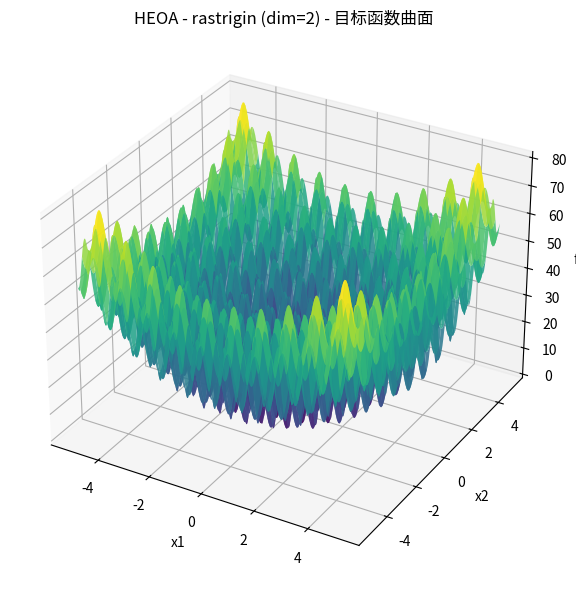
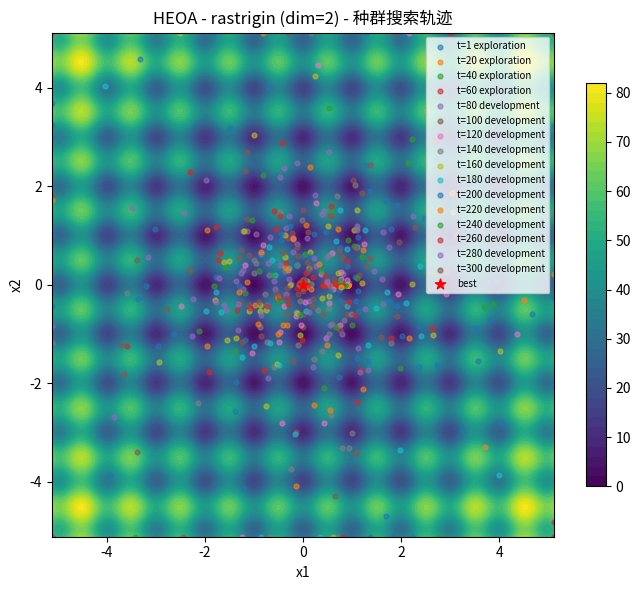
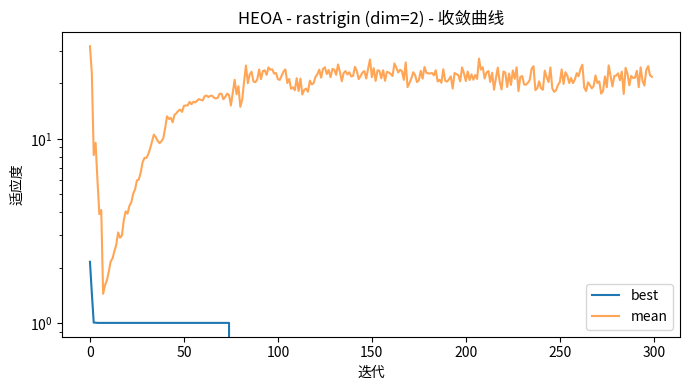
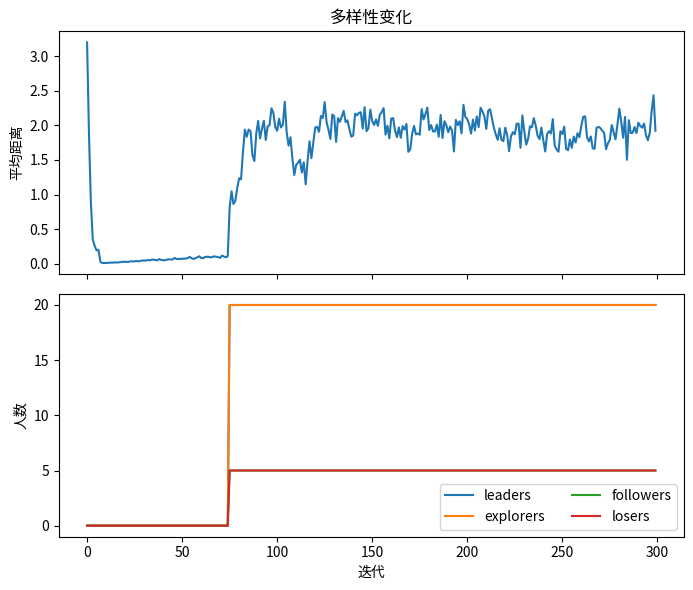

Reproduce these figures in Python, in order.
import argparse
from dataclasses import dataclass
from math import gamma, sin, pi
from pathlib import Path
from typing import Callable, Dict, List, Tuple

import numpy as np

try:
    import matplotlib.pyplot as plt
    from matplotlib import cm
except ImportError:  # pragma: no cover
    plt = None
    cm = None


@dataclass
class HEOAConfig:
    n_pop: int = 50
    max_iter: int = 300
    a: float = 0.6
    alpha: float = 4.0
    gamma_val: float = 1.5
    seed: int = 0
    snapshot_every: int = 20


def logistic_chaos_init(n: int, dim: int, lb: np.ndarray, ub: np.ndarray, alpha: float, rng: np.random.Generator):
    x = rng.random(dim)
    pop = np.empty((n, dim), dtype=float)
    for i in range(n):
        x = alpha * x * (1.0 - x)
        pop[i] = x
    return lb + (ub - lb) * pop


def levy_flight(dim: int, gamma_val: float, rng: np.random.Generator):
    sigma = (gamma(1 + gamma_val) * sin(pi * gamma_val / 2) /
             (gamma((1 + gamma_val) / 2) * gamma_val * 2 ** ((gamma_val - 1) / 2))) ** (1 / gamma_val)
    u = rng.normal(0, sigma, size=dim)
    v = rng.normal(0, 1, size=dim)
    return u / (np.abs(v) ** (1 / gamma_val))


def split_roles(rank_idx: np.ndarray, n: int):
    n_leader = int(0.4 * n)
    n_explorer = int(0.4 * n)
    n_follower = int(0.1 * n)
    leaders = rank_idx[:n_leader]
    explorers = rank_idx[n_leader:n_leader + n_explorer]
    followers = rank_idx[n_leader + n_explorer:n_leader + n_explorer + n_follower]
    losers = rank_idx[n_leader + n_explorer + n_follower:]
    return leaders, explorers, followers, losers


def sphere(x: np.ndarray) -> float:
    return float(np.sum(x ** 2))


def rastrigin(x: np.ndarray) -> float:
    return float(np.sum(x ** 2 - 10 * np.cos(2 * np.pi * x) + 10))


def ackley(x: np.ndarray) -> float:
    n = x.size
    return float(-20 * np.exp(-0.2 * np.sqrt(np.sum(x ** 2) / n))
                 - np.exp(np.sum(np.cos(2 * np.pi * x)) / n) + 20 + np.e)


def griewank(x: np.ndarray) -> float:
    i = np.arange(1, x.size + 1)
    return float(np.sum(x ** 2) / 4000.0 - np.prod(np.cos(x / np.sqrt(i))) + 1)


def rosenbrock(x: np.ndarray) -> float:
    return float(np.sum(100 * (x[1:] - x[:-1] ** 2) ** 2 + (x[:-1] - 1) ** 2))


BENCHMARKS: Dict[str, Tuple[Callable[[np.ndarray], float], Tuple[float, float]]] = {
    "sphere": (sphere, (-100.0, 100.0)),
    "rastrigin": (rastrigin, (-5.12, 5.12)),
    "ackley": (ackley, (-32.0, 32.0)),
    "griewank": (griewank, (-600.0, 600.0)),
    "rosenbrock": (rosenbrock, (-30.0, 30.0)),
}


def heoa_optimize(
    func: Callable[[np.ndarray], float],
    dim: int,
    lb: np.ndarray,
    ub: np.ndarray,
    cfg: HEOAConfig,
):
    rng = np.random.default_rng(cfg.seed)
    x = logistic_chaos_init(cfg.n_pop, dim, lb, ub, cfg.alpha, rng)

    f = np.array([func(xi) for xi in x])
    best_idx = int(np.argmin(f))
    x_best = x[best_idx].copy()
    f_best = float(f[best_idx])

    history = {
        "best_f": [],
        "mean_f": [],
        "diversity": [],
        "roles": [],
        "best_x": [],
        "stage": [],
        "snapshots": [],
    }

    for t in range(1, cfg.max_iter + 1):
        stage = "exploration" if t <= cfg.max_iter / 4 else "development"
        x_mean = np.mean(x, axis=0)

        if stage == "development":
            omega = 0.2 * np.cos((pi / 2.0) * (1.0 - t / cfg.max_iter))
            order = np.argsort(f)
            leaders, explorers, followers, losers = split_roles(order, cfg.n_pop)
            roles = (len(leaders), len(explorers), len(followers), len(losers))

            for i in leaders:
                r = rng.random()
                if r < cfg.a:
                    x_new = omega * x[i] * np.exp(-t / (rng.random() * cfg.max_iter))
                else:
                    r_n = rng.normal(0.0, 1.0, size=dim)
                    x_new = omega * x[i] + r_n * np.ones(dim)
                x[i] = np.clip(x_new, lb, ub)

            x_worst = x[order[-1]]
            for rank, i in enumerate(explorers, start=1):
                r_n = rng.normal(0.0, 1.0, size=dim)
                x_new = r_n * np.exp((x_worst ** 2 - x[i] ** 2) / (rank ** 2))
                x[i] = np.clip(x_new, lb, ub)

            for i in followers:
                r_d = rng.uniform(1.0, dim)
                x_new = x[i] + omega * r_d * (x_best - x[i])
                x[i] = np.clip(x_new, lb, ub)

            for i in losers:
                r_n = rng.normal(0.0, 1.0, size=dim)
                x_new = x_best + (x_best - x[i]) * r_n
                x[i] = np.clip(x_new, lb, ub)
        else:
            roles = (0, 0, 0, 0)
            for i in range(cfg.n_pop):
                beta = 0.2 * (1.0 - t / cfg.max_iter) ** t * (x[i] - x_mean)
                delta = rng.uniform(100.0, 2000.0)
                fjump = np.abs((ub - lb)) / delta
                fjump = np.where(fjump == 0.0, 1e-6, fjump)
                jump = np.floor(rng.random(dim) / fjump) * fjump
                x_new = (beta * (1.0 - t / cfg.max_iter) * (x[i] - x_best)
                         * levy_flight(dim, cfg.gamma_val, rng)
                         + x_best * (1.0 - t / cfg.max_iter)
                         + (x_mean - x_best) * jump)
                x[i] = np.clip(x_new, lb, ub)

        f = np.array([func(xi) for xi in x])
        best_idx = int(np.argmin(f))
        if f[best_idx] < f_best:
            f_best = float(f[best_idx])
            x_best = x[best_idx].copy()

        diversity = float(np.mean(np.linalg.norm(x - x.mean(axis=0), axis=1)))
        history["best_f"].append(float(f_best))
        history["mean_f"].append(float(np.mean(f)))
        history["diversity"].append(diversity)
        history["roles"].append(roles)
        history["best_x"].append(x_best.copy())
        history["stage"].append(stage)

        if cfg.snapshot_every > 0 and (t % cfg.snapshot_every == 0 or t == 1 or t == cfg.max_iter):
            history["snapshots"].append((t, x.copy(), f.copy(), stage))

    return x_best, f_best, history


def plot_results_2d(
    func: Callable[[np.ndarray], float],
    lb: np.ndarray,
    ub: np.ndarray,
    history: Dict,
    out_dir: Path,
    title: str,
):
    if plt is None:
        raise RuntimeError("matplotlib is required for visualization.")

    out_dir.mkdir(parents=True, exist_ok=True)
    xs = np.linspace(lb[0], ub[0], 200)
    ys = np.linspace(lb[1], ub[1], 200)
    xx, yy = np.meshgrid(xs, ys)
    zz = np.vectorize(lambda a, b: func(np.array([a, b])))(xx, yy)

    # Surface
    fig = plt.figure(figsize=(8, 6))
    ax = fig.add_subplot(111, projection="3d")
    ax.plot_surface(xx, yy, zz, cmap=cm.viridis, linewidth=0, antialiased=True, alpha=0.85)
    ax.set_title(f"{title} - 目标函数曲面")
    ax.set_xlabel("x1")
    ax.set_ylabel("x2")
    ax.set_zlabel("f(x)")
    fig.tight_layout()
    fig.savefig(out_dir / "surface.png", dpi=160)
    plt.close(fig)

    # Contour + snapshots
    fig, ax = plt.subplots(figsize=(7, 6))
    cs = ax.contourf(xx, yy, zz, levels=40, cmap=cm.viridis)
    fig.colorbar(cs, ax=ax, shrink=0.8)
    for t, x, _, stage in history["snapshots"]:
        ax.scatter(x[:, 0], x[:, 1], s=12, alpha=0.6, label=f"t={t} {stage}")
    ax.scatter(history["best_x"][-1][0], history["best_x"][-1][1], c="red", s=60, marker="*", label="best")
    ax.set_title(f"{title} - 种群搜索轨迹")
    ax.set_xlabel("x1")
    ax.set_ylabel("x2")
    ax.legend(loc="upper right", fontsize=7)
    fig.tight_layout()
    fig.savefig(out_dir / "trajectory.png", dpi=160)
    plt.close(fig)

    # Convergence
    fig, ax = plt.subplots(figsize=(7, 4))
    ax.plot(history["best_f"], label="best")
    ax.plot(history["mean_f"], label="mean", alpha=0.7)
    ax.set_yscale("log")
    ax.set_title(f"{title} - 收敛曲线")
    ax.set_xlabel("迭代")
    ax.set_ylabel("适应度")
    ax.legend()
    fig.tight_layout()
    fig.savefig(out_dir / "convergence.png", dpi=160)
    plt.close(fig)

    # Diversity + roles
    fig, ax = plt.subplots(2, 1, figsize=(7, 6), sharex=True)
    ax[0].plot(history["diversity"], color="#1f77b4")
    ax[0].set_title("多样性变化")
    ax[0].set_ylabel("平均距离")
    roles = np.array(history["roles"])
    if roles.size > 0:
        ax[1].plot(roles[:, 0], label="leaders")
        ax[1].plot(roles[:, 1], label="explorers")
        ax[1].plot(roles[:, 2], label="followers")
        ax[1].plot(roles[:, 3], label="losers")
        ax[1].set_ylabel("人数")
        ax[1].set_xlabel("迭代")
        ax[1].legend(ncol=2)
    fig.tight_layout()
    fig.savefig(out_dir / "diversity_roles.png", dpi=160)
    plt.close(fig)


def plot_results_nd(history: Dict, out_dir: Path, title: str):
    if plt is None:
        raise RuntimeError("matplotlib is required for visualization.")

    out_dir.mkdir(parents=True, exist_ok=True)
    fig, ax = plt.subplots(figsize=(7, 4))
    ax.plot(history["best_f"], label="best")
    ax.plot(history["mean_f"], label="mean", alpha=0.7)
    ax.set_yscale("log")
    ax.set_title(f"{title} - 收敛曲线")
    ax.set_xlabel("迭代")
    ax.set_ylabel("适应度")
    ax.legend()
    fig.tight_layout()
    fig.savefig(out_dir / "convergence.png", dpi=160)
    plt.close(fig)

    fig, ax = plt.subplots(figsize=(7, 4))
    ax.plot(history["diversity"], color="#1f77b4")
    ax.set_title(f"{title} - 多样性变化")
    ax.set_xlabel("迭代")
    ax.set_ylabel("平均距离")
    fig.tight_layout()
    fig.savefig(out_dir / "diversity.png", dpi=160)
    plt.close(fig)


def main():
    parser = argparse.ArgumentParser(description="HEOA 复现与可视化演示")
    parser.add_argument("--func", choices=BENCHMARKS.keys(), default="rastrigin")
    parser.add_argument("--dim", type=int, default=2)
    parser.add_argument("--n_pop", type=int, default=50)
    parser.add_argument("--max_iter", type=int, default=300)
    parser.add_argument("--seed", type=int, default=0)
    parser.add_argument("--snapshot_every", type=int, default=20)
    parser.add_argument("--out", type=str, default="heoa_outputs")
    args = parser.parse_args()

    func, bound = BENCHMARKS[args.func]
    lb = np.full(args.dim, bound[0])
    ub = np.full(args.dim, bound[1])

    cfg = HEOAConfig(
        n_pop=args.n_pop,
        max_iter=args.max_iter,
        seed=args.seed,
        snapshot_every=args.snapshot_every,
    )

    x_best, f_best, history = heoa_optimize(func, args.dim, lb, ub, cfg)

    out_dir = Path(args.out)
    title = f"HEOA - {args.func} (dim={args.dim})"
    if args.dim == 2:
        plot_results_2d(func, lb, ub, history, out_dir, title)
    else:
        plot_results_nd(history, out_dir, title)

    summary = out_dir / "summary.txt"
    summary.write_text(
        "\n".join([
            f"func: {args.func}",
            f"dim: {args.dim}",
            f"best_f: {f_best:.8e}",
            f"best_x: {np.array2string(x_best, precision=4)}",
            f"n_pop: {args.n_pop}",
            f"max_iter: {args.max_iter}",
            f"seed: {args.seed}",
        ]),
        encoding="utf-8",
    )


if __name__ == "__main__":
    main()


def configure_matplotlib_chinese():
    if plt is None:
        return
    plt.rcParams["font.sans-serif"] = [
        "Microsoft YaHei",
        "SimHei",
        "Noto Sans CJK SC",
        "Source Han Sans SC",
        "Arial Unicode MS",
        "DejaVu Sans",
    ]
    plt.rcParams["axes.unicode_minus"] = False
